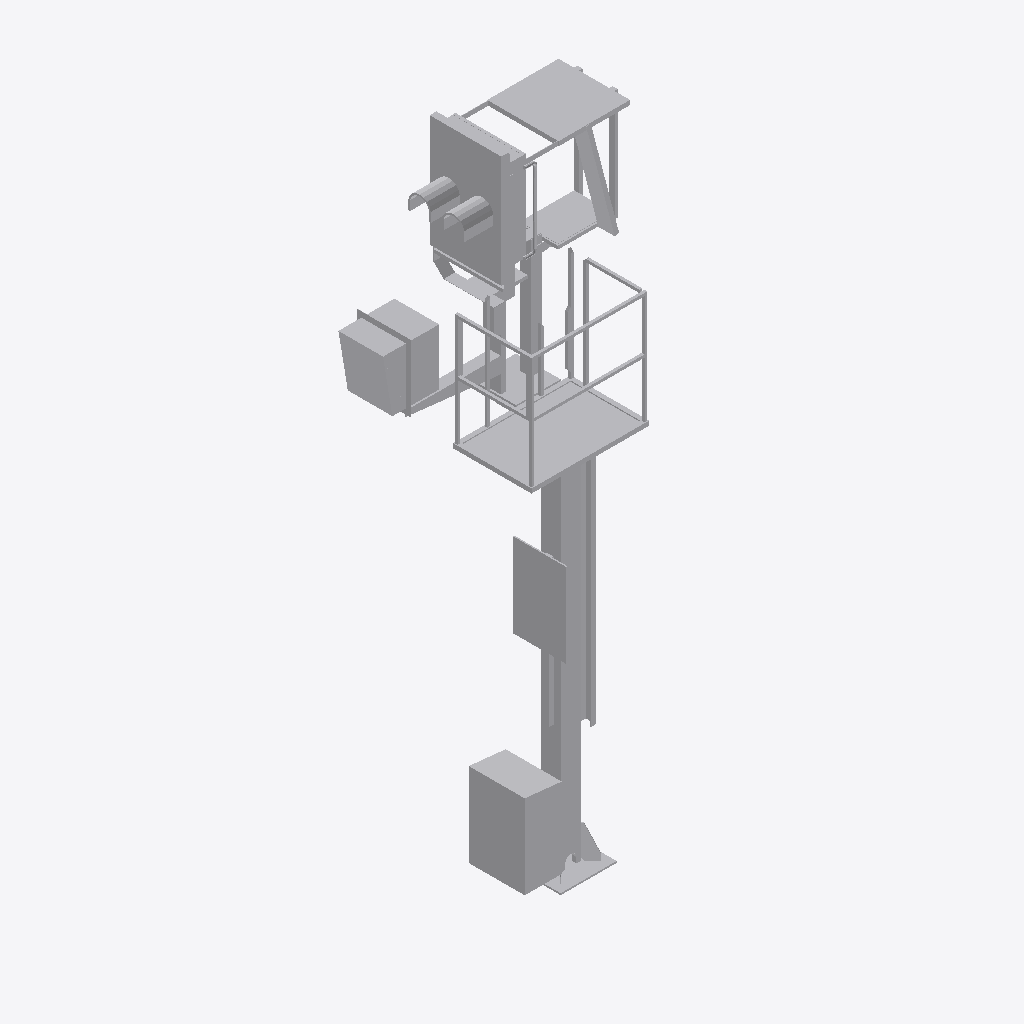
Isometric view of an IFC building model (IFC-SPF (STEP), schema IFC2X3, length unit metre), seen from the south-west, elements coloured by IFC class: 1 other element (light grey).
Extent 2.1 m × 1.3 m × 5.6 m (x, y, z). Storeys (1): Ebene 1 at 0.00 m. Elements (1): 1 IfcBuildingElementProxy.

HEADER;
FILE_DESCRIPTION(('ViewDefinition [CoordinationView_V2.0]'),'2;1');
FILE_NAME('','2022-12-02T13:43:53',(''),(''),'The EXPRESS Data Manager Version 5.02.0100.07 : ','20211019_1515(x64) - Exporter 20.2.60.15 - Defau','');
FILE_SCHEMA(('IFC2X3'));
ENDSEC;
DATA;
#104=IFCPROJECT('2DFMrz55j18hOo1vJ$HPyp',#41,'',$,$,'','',(#96),#91);
#23346=IFCSITE('2DFMrz55j18hOo1vJ$HPyn',#41,'Default',$,$,#23343,$,$,.ELEMENT.,(42,24,53,508911),(-71,-15,-29,-58837),0.0,$,$);
#114=IFCBUILDING('2DFMrz55j18hOo1vJ$HPyo',#41,'',$,$,#32,$,'',.ELEMENT.,$,$,$);
#123=IFCBUILDINGSTOREY('2DFMrz55j18hOo1vG0kcPC',#41,'Ebene 1',$,'Ebene:Ebene 1',#121,$,'Ebene 1',.ELEMENT.,0.0);
#23309=IFCBUILDINGELEMENTPROXY('3Q4KO8o4T4bweFtdLLAYj$',#41,'S 8000.5.7-12-16_M3500-A400-Zu-VS-R_LOD200-300:S 8000.5.7-12-16_M3500-A400-Zu-VS-R_LOD200-300:3345',$,'S 8000.5.7-12-16_M3500-A400-Zu-VS-R_LOD200-300:S 8000.5.7-12-16_M3500-A400-Zu-VS-R_LOD200-300',#23307,#23302,'3345',$);
ENDSEC;
